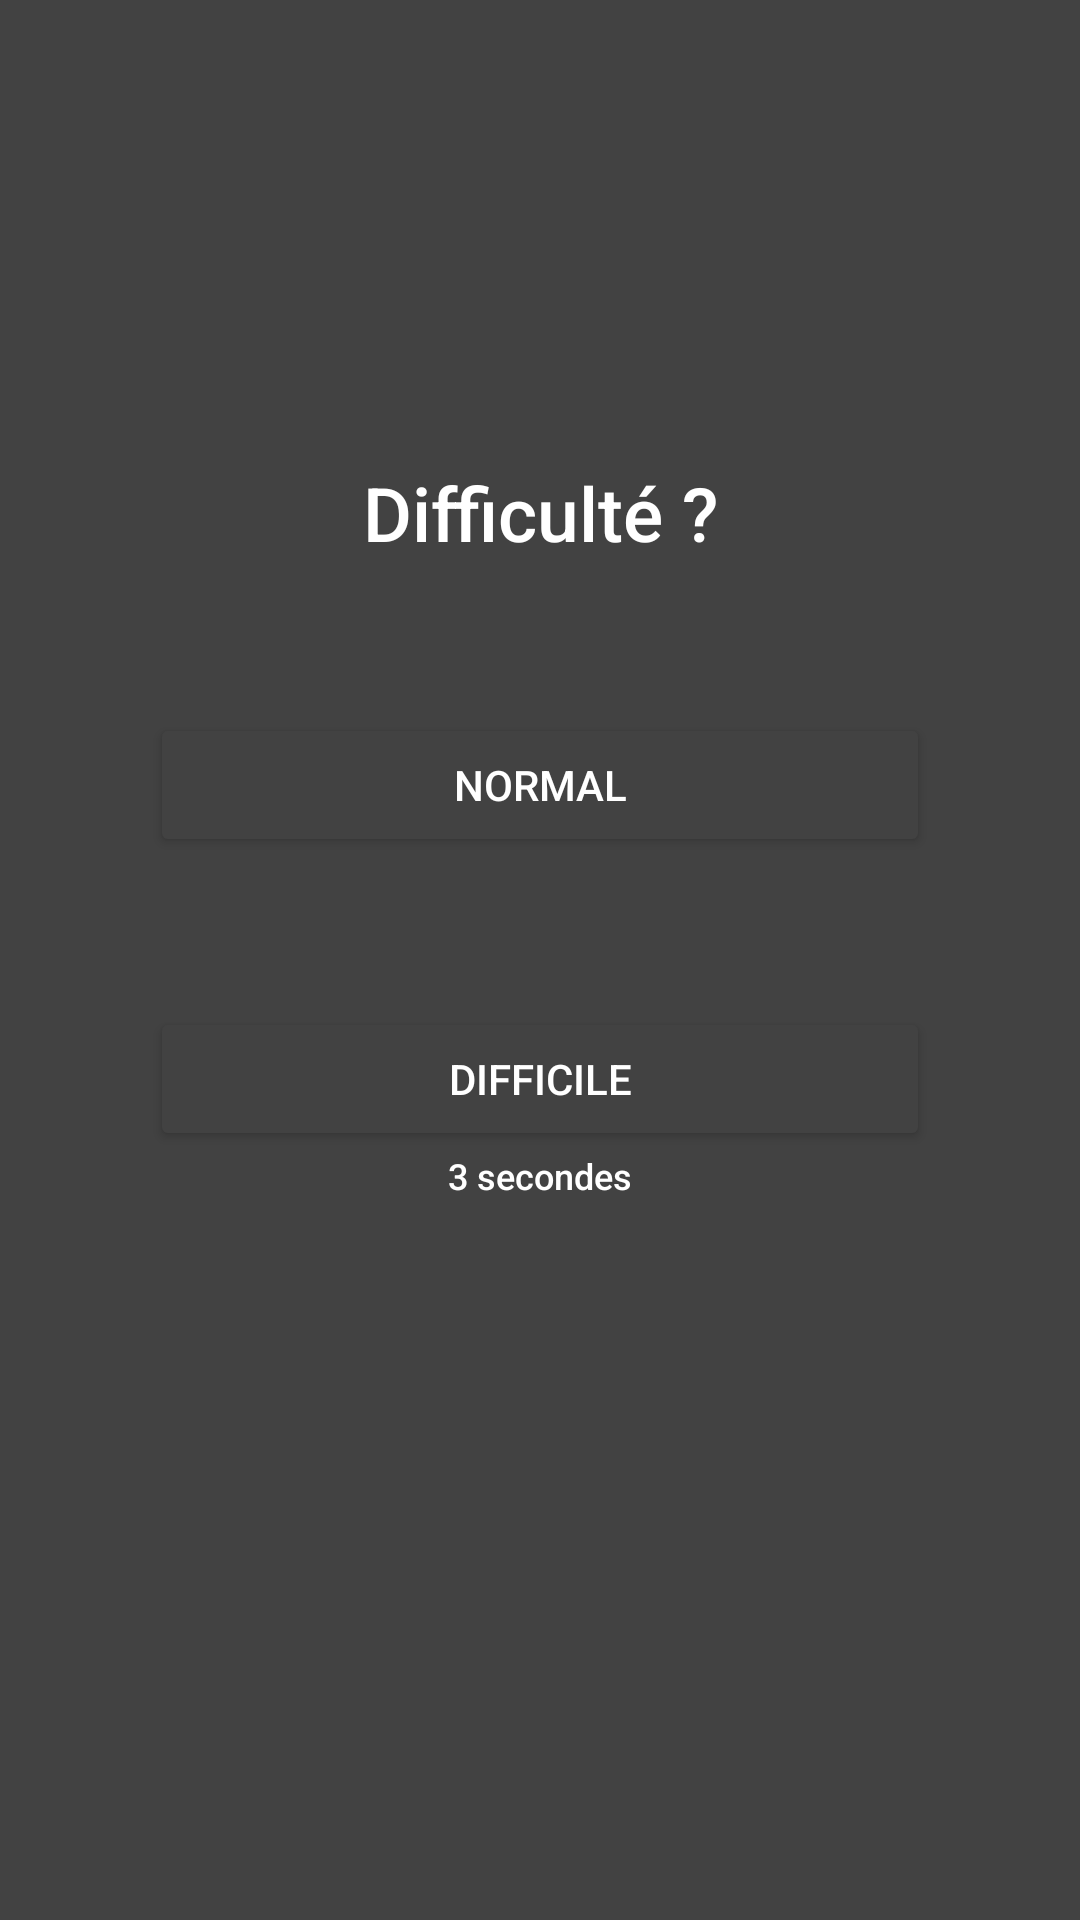

Reconstruct the res/layout file that produces this screen, plus the resources it refers to.
<!-- AndroidManifest.xml: application theme Theme.SimonSays -->
<!-- res/layout/difficulty_choice_view_fragment.xml -->
<?xml version="1.0" encoding="utf-8"?>
<androidx.constraintlayout.widget.ConstraintLayout xmlns:android="http://schemas.android.com/apk/res/android"
    android:layout_width="match_parent"
    android:layout_height="match_parent">

    <LinearLayout
        android:layout_width="match_parent"
        android:layout_height="match_parent"
        android:orientation="vertical"
        android:gravity="center"
        android:background="@color/cardview_dark_background"
        >
        <TextView
            android:layout_width="match_parent"
            android:layout_height="wrap_content"
            android:fontFamily="sans-serif-medium"
            android:text="@string/difficulty"
            android:layout_marginTop="-60dp"
            android:textAlignment="center"
            android:textColor="@color/white"
            android:textSize="25sp"
            />

        <Button
            android:id="@+id/normalButton"
            android:layout_width="match_parent"
            android:layout_height="wrap_content"
            android:textColor="@color/white"
            android:backgroundTint="@color/cardview_dark_background"
            android:foreground="@drawable/border"
            android:layout_margin="50dp"
            android:text="@string/normal" />
    <LinearLayout
        android:layout_width="match_parent"
        android:layout_height="wrap_content"
        android:orientation="vertical"
        android:gravity="center"
        android:background="@color/cardview_dark_background"
        >
        <Button
            android:id="@+id/hardButton"
            android:layout_width="match_parent"
            android:layout_height="wrap_content"
            android:textColor="@color/white"
            android:backgroundTint="@color/cardview_dark_background"
            android:foreground="@drawable/border"
            android:layout_marginHorizontal="50dp"
            android:text="@string/hard" />

        <TextView
            android:layout_width="match_parent"
            android:layout_height="wrap_content"
            android:fontFamily="sans-serif-medium"
            android:text="@string/description"
            android:textAlignment="center"
            android:textColor="@color/white"

            android:textSize="12sp" />
            </LinearLayout>
    </LinearLayout>
</androidx.constraintlayout.widget.ConstraintLayout>
<!-- resources referenced by this layout -->
<resources>
  <color name="white">#FFFFFFFF</color>
  <!-- drawable border (drawable) -->
  <?xml version="1.0" encoding="utf-8"?>
  <shape xmlns:android="http://schemas.android.com/apk/res/android"
      android:shape="rectangle">
      
      <stroke android:width="3dp" android:color="#FFFFFF" />
      <corners android:radius="50dp" />
  
  </shape>
  <string name="description">3 secondes</string>
  <string name="difficulty">Difficulté ?</string>
  <string name="hard">Difficile</string>
  <string name="normal">Normal</string>
  <style name="Theme.SimonSays" parent="Theme.MaterialComponents.DayNight.DarkActionBar">
          
          <item name="colorPrimary">@color/purple_500</item>
          <item name="colorPrimaryVariant">@color/purple_700</item>
          <item name="colorOnPrimary">@color/white</item>
          
          <item name="colorSecondary">@color/teal_200</item>
          <item name="colorSecondaryVariant">@color/teal_700</item>
          <item name="colorOnSecondary">@color/black</item>
          
          <item name="android:statusBarColor">?attr/colorPrimaryVariant</item>
          
  
      </style>
  <color name="purple_500">#FF6200EE</color>
  <color name="purple_700">#FF3700B3</color>
  <color name="teal_200">#FF03DAC5</color>
  <color name="teal_700">#FF018786</color>
  <color name="black">#FF000000</color>
</resources>
